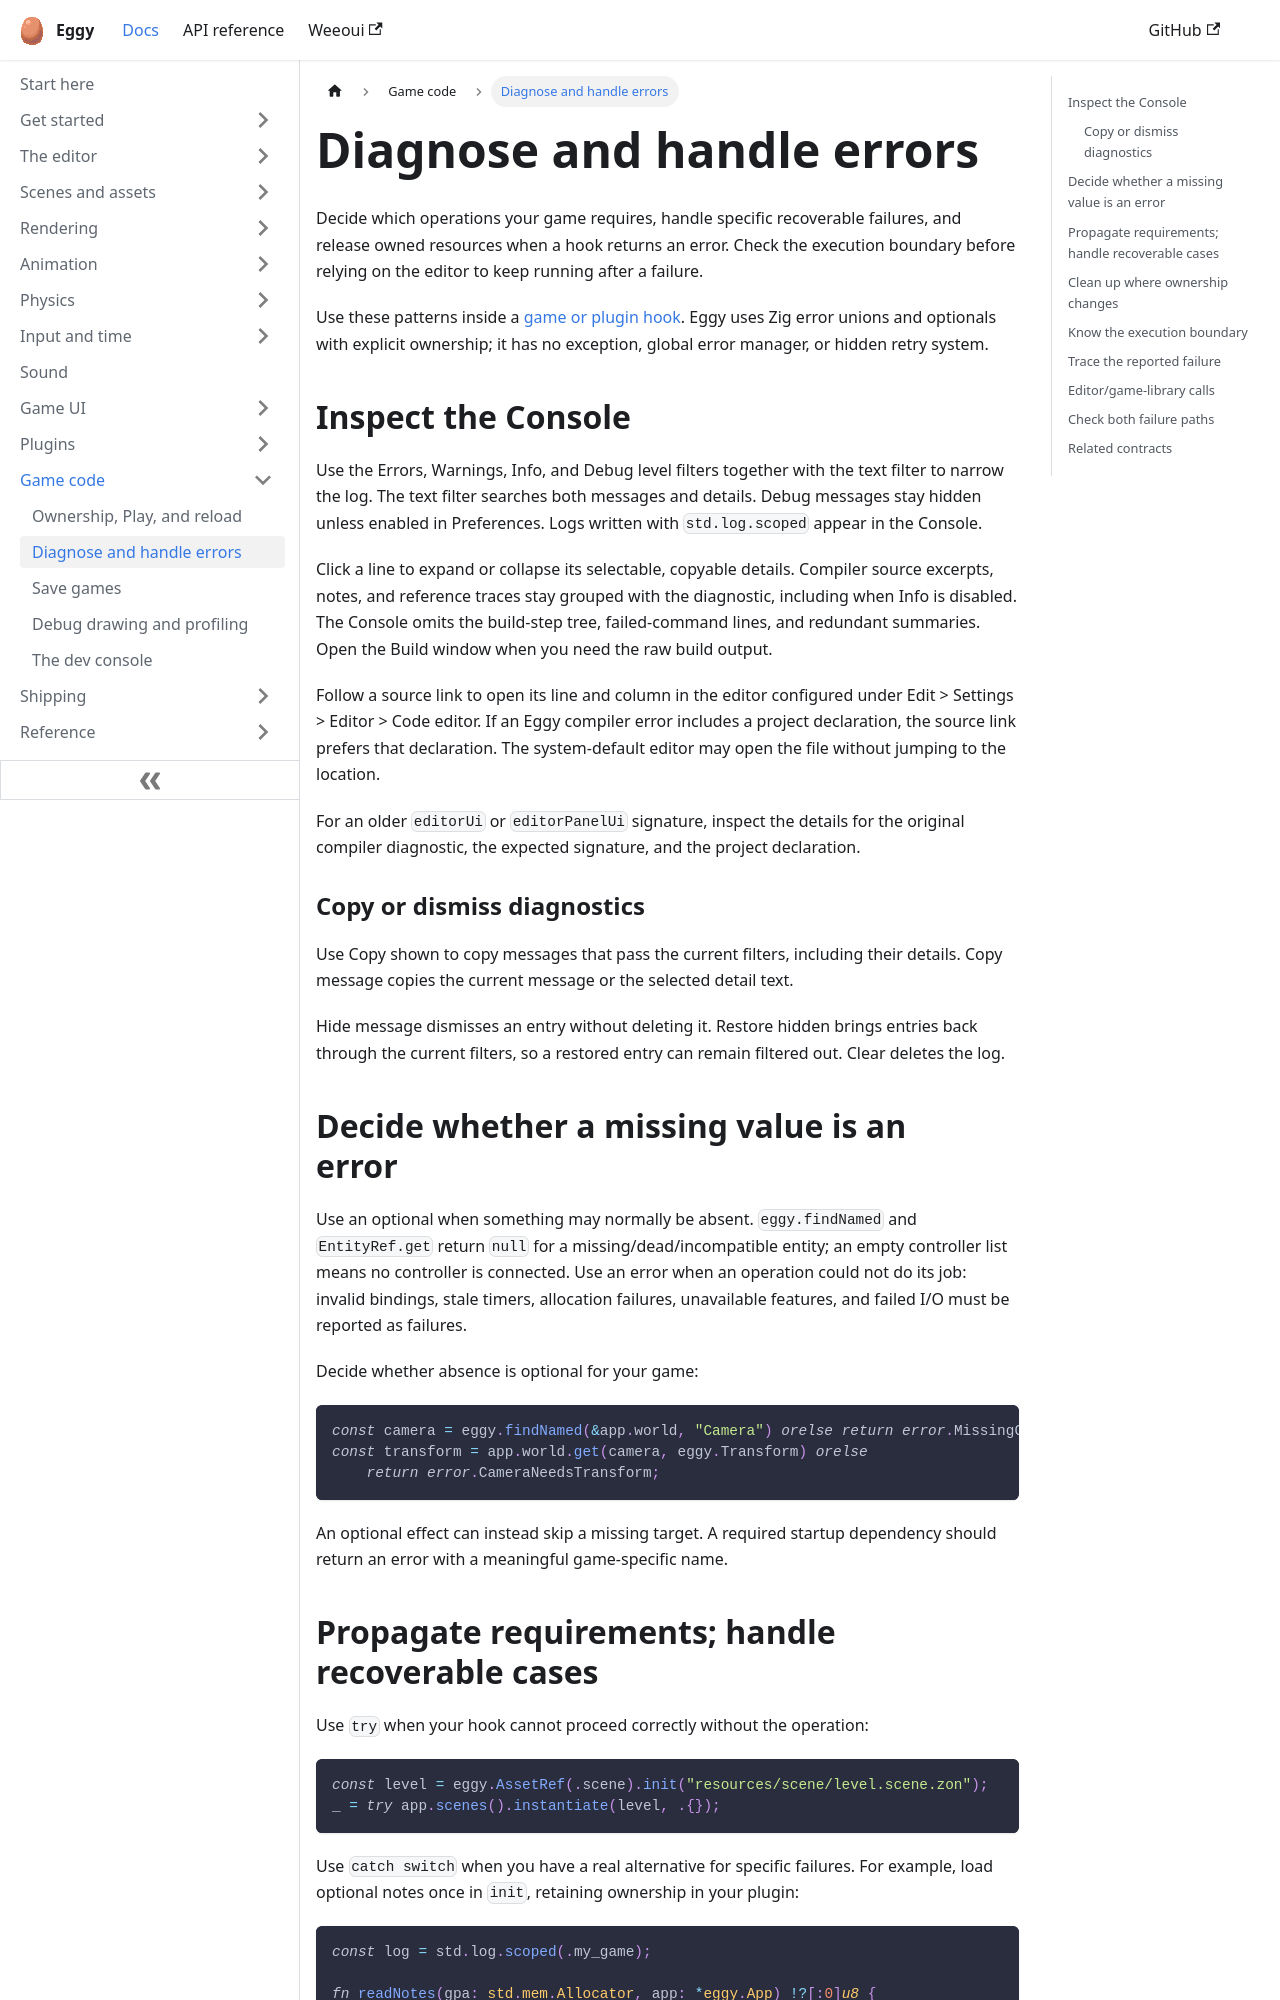

repository: eggyengine/eggy · page: game-code/handle-errors/index.html · generator: docusaurus

---
title: Diagnose and handle errors
sidebar_position: 2
description: The Console, optional values against errors, cleanup, and what fails where.
---

Decide which operations your game requires, handle specific recoverable failures, and
release owned resources when a hook returns an error. Check the execution boundary
before relying on the editor to keep running after a failure.

Use these patterns inside a [game or plugin hook](../reference/plugin-hooks.md#hooks).
Eggy uses Zig error unions and optionals with explicit ownership; it has no exception,
global error manager, or hidden retry system.

## Inspect the Console

Use the Errors, Warnings, Info, and Debug level filters together with the text
filter to narrow the log. The text filter searches both messages and details.
Debug messages stay hidden unless enabled in Preferences. Logs written with
`std.log.scoped` appear in the Console.

Click a line to expand or collapse its selectable, copyable details. Compiler
source excerpts, notes, and reference traces stay grouped with the diagnostic,
including when Info is disabled. The Console omits the build-step tree,
failed-command lines, and redundant summaries. Open the Build window when you
need the raw build output.

Follow a source link to open its line and column in the editor configured under
Edit > Settings > Editor > Code editor. If an Eggy compiler error includes a project
declaration, the source link prefers that declaration. The system-default editor
may open the file without jumping to the location.

For an older `editorUi` or `editorPanelUi` signature, inspect the details for the
original compiler diagnostic, the expected signature, and the project declaration.

### Copy or dismiss diagnostics

Use Copy shown to copy messages that pass the current filters, including their
details. Copy message copies the current message or the selected detail text.

Hide message dismisses an entry without deleting it. Restore hidden brings entries
back through the current filters, so a restored entry can remain filtered out.
Clear deletes the log.

## Decide whether a missing value is an error {#absence-is-different-from-failure}

Use an optional when something may normally be absent. `eggy.findNamed` and
`EntityRef.get` return `null` for a missing/dead/incompatible entity; an empty controller
list means no controller is connected. Use an error when an operation could not do its job:
invalid bindings, stale timers, allocation failures, unavailable features, and failed I/O
must be reported as failures.

Decide whether absence is optional for your game:

```zig
const camera = eggy.findNamed(&app.world, "Camera") orelse return error.MissingCamera;
const transform = app.world.get(camera, eggy.Transform) orelse
    return error.CameraNeedsTransform;
```

An optional effect can instead skip a missing target. A required startup dependency should
return an error with a meaningful game-specific name.
